6-way image classification set "LD_dataset" from GitHub (yyn-anson/COMP558Project); label vocabulary: beaches, city, forests, highways, mountains, offices.

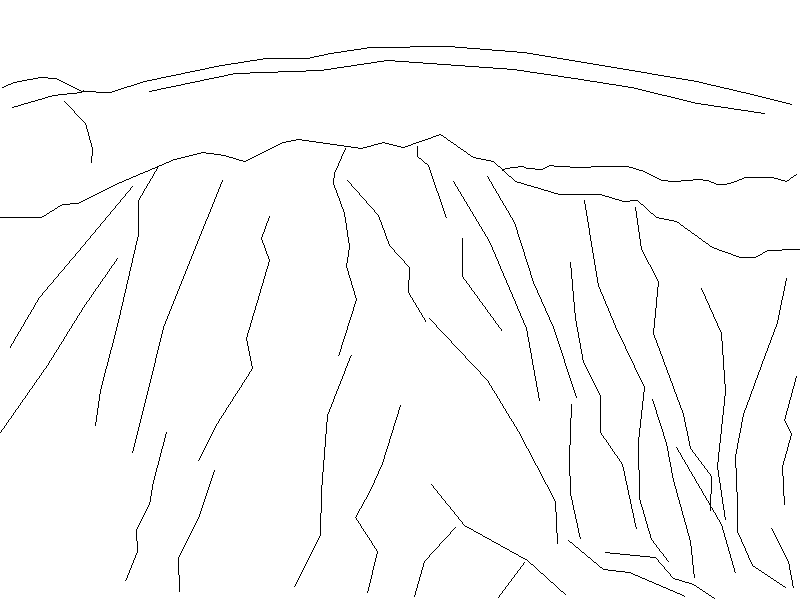
Label: mountains

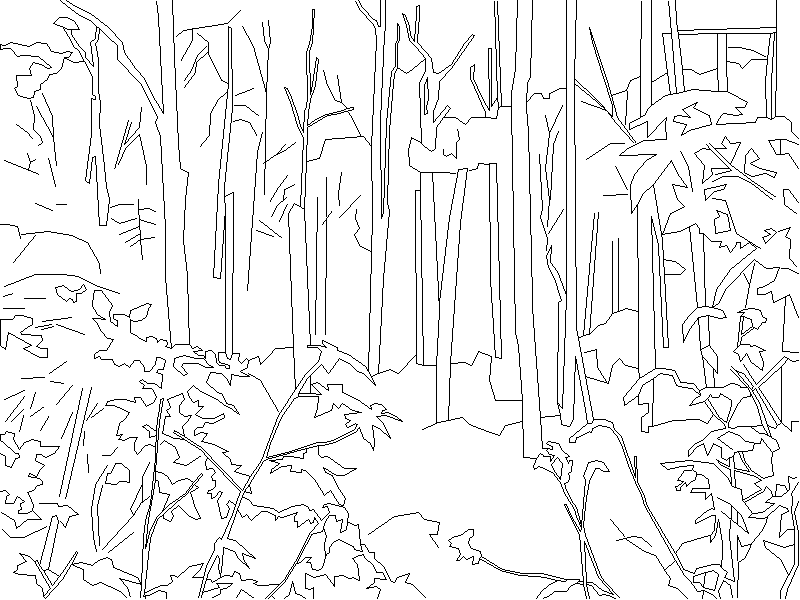
Label: forests

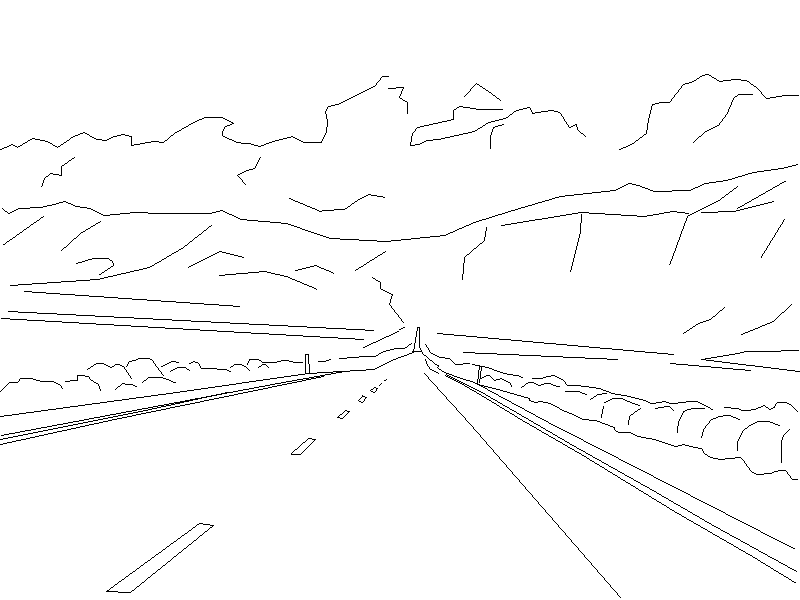
Label: highways

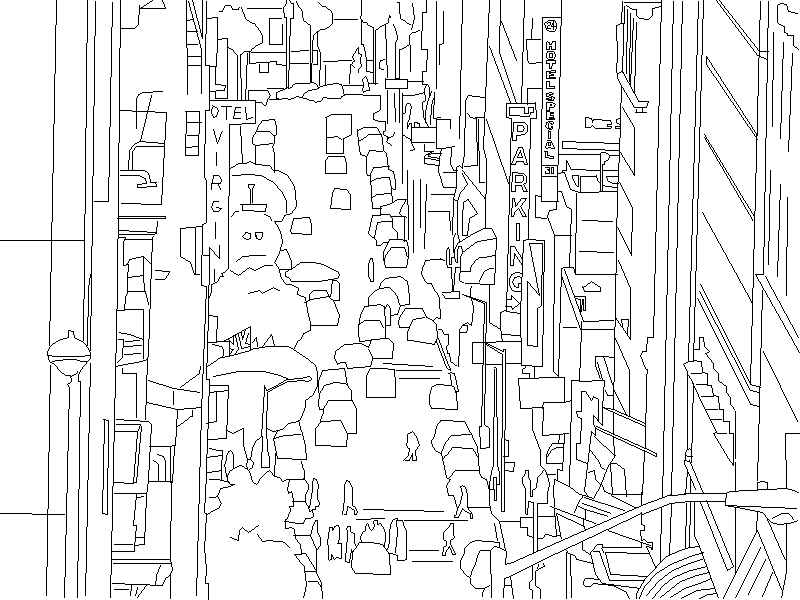
Label: city

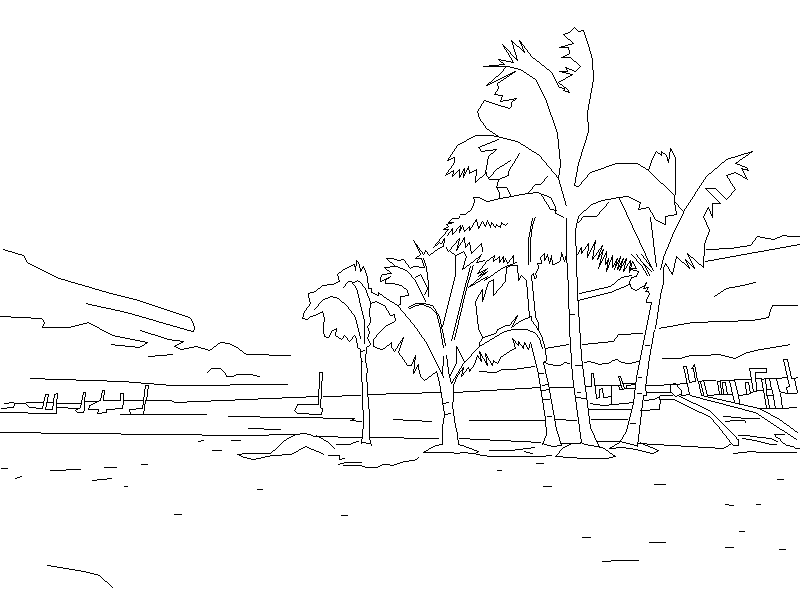
Label: beaches

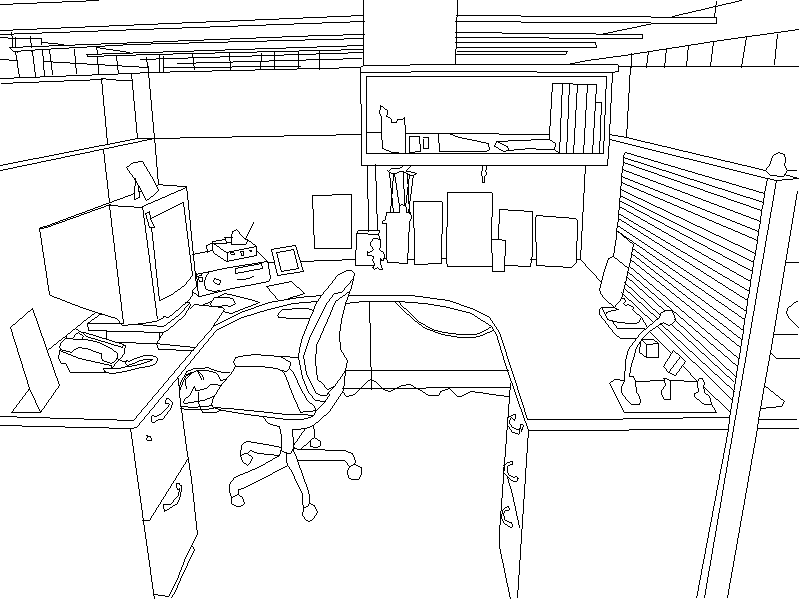
Label: offices
